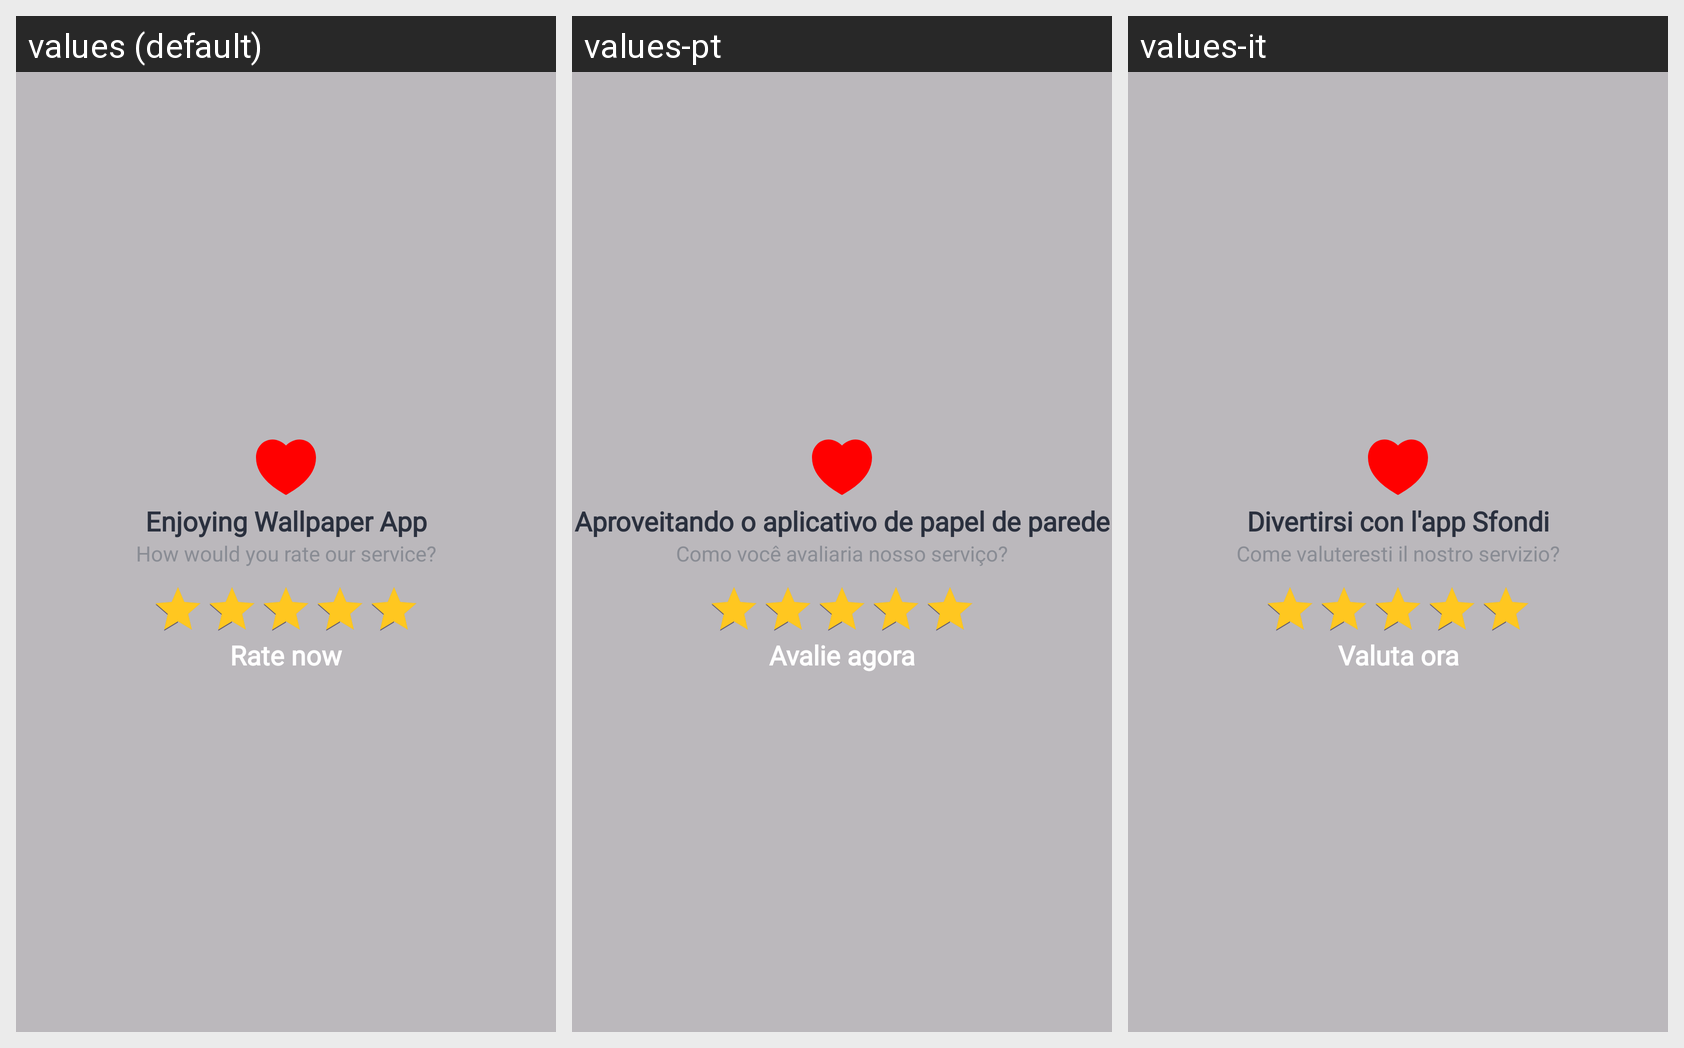

For this localized Android screen grid, give each drawn string resource with its value in every locale shown.
Android screen res/layout/dialog_rate_us_one.xml rendered under 3 locales, left to right: values (default), values-pt, values-it. Device: Nexus 5 (rendered at 1080×1920; each locale shown at half size, 540×960, under a caption strip naming it); theme Theme.Wallpaper.
Other locales in the repository, not shown: values-fr, values-hi, values-vi.
Strings drawn on this screen, with the default value and each locale's value (text and hints the layout hard-codes, and strings that could not be matched under every locale, appear in the picture but are not listed):

enjoying_chat_app
  values: Enjoying Wallpaper App
  values-pt: Aproveitando o aplicativo de papel de parede
  values-it: Divertirsi con l'app Sfondi

how_would_you_rate_our_service
  values: How would you rate our service?
  values-pt: Como você avaliaria nosso serviço?
  values-it: Come valuteresti il ​​nostro servizio?

rate_now
  values: Rate now
  values-pt: Avalie agora
  values-it: Valuta ora
